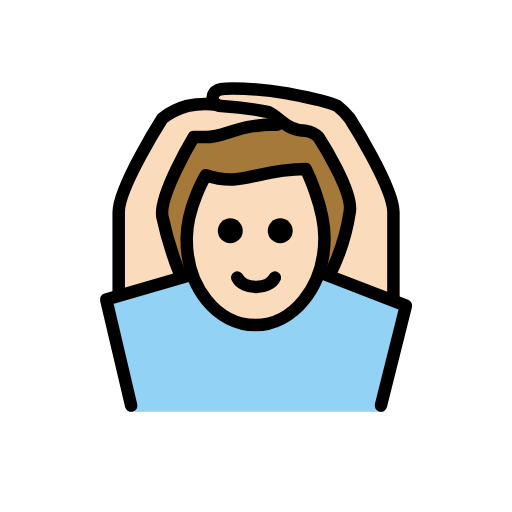
t = 0.00 s
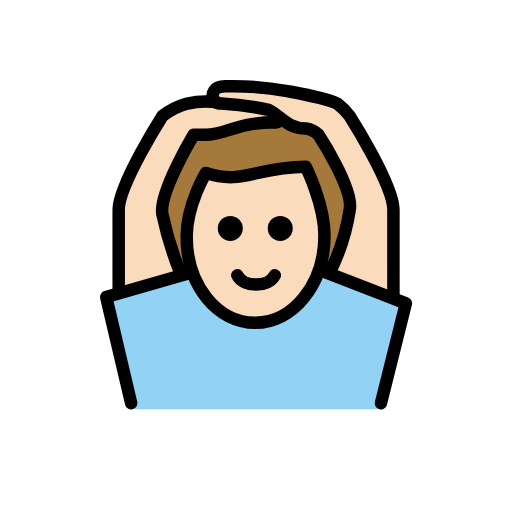
t = 0.48 s
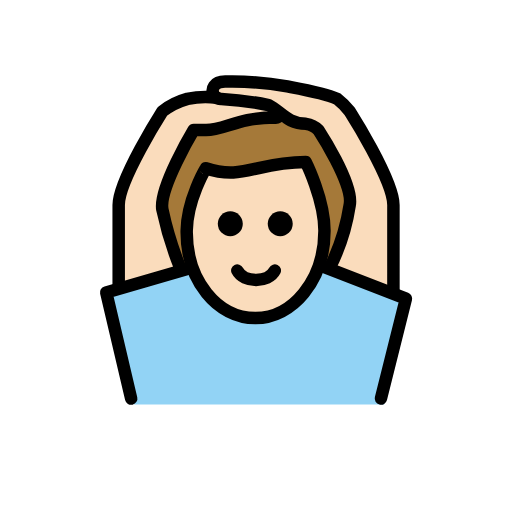
t = 1.43 s
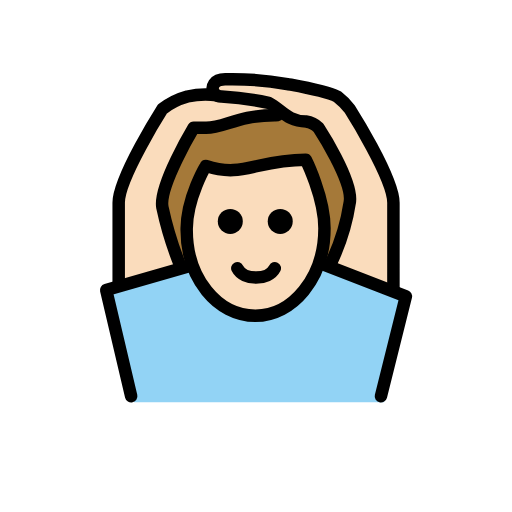
t = 1.90 s
t = 2.38 s: frame unchanged from t = 1.43 s, image omitted
t = 3.33 s: frame unchanged from t = 0.48 s, image omitted

The animated SVG that drew these frames (rendered in a browser with its animation timeline set to each time). Animation: 1 SMIL element (animateTransform=1); one cycle of 3.80 s, repeats indefinitely.

<?xml version='1.0' encoding='utf-8'?>
<svg xmlns="http://www.w3.org/2000/svg" id="emoji" viewBox="-5 -5 82 82" width="200" height="200" role="img">
  <title>OpenMoji: man gesturing OK: light skin tone</title><g><g id="color">
    <path fill="#92d3f5" d="M56.5094,60.9261l4-17-10.9375-4.375-3.3966-.7953c-2.4082,3.0312.4884,1.516-1.0917,2.5687-6.6572,8.6026-13.8242,6.1338-19.0742.05-.1789-1.3857.502.1162-.3457-1.916l-3.1543.4678-10,3,4,18" />
  </g>
  <g id="skin">
    <path fill="#fadcbc" d="M24.9459,32.9583c0,9,4.9365,14,11,14,5.9365,0,11.0635-5,11.0635-14a12.1371,12.1371,0,0,0-1-5.0005c-1.0351-2.9427-1.86-5.952-1.86-5.952-5.9361.4123-11.5837,2.68-16.4893,1.4841A20.66,20.66,0,0,0,24.9459,32.9583Z" />
    <path fill="#fadcbc" d="M23.0055,39.9583c-1.0918-4.1-1.6553-8.4766-1.9961-10.25-.6426-3.3394,5-12.75,5-12.75h2c3,0,5-2,11-2a.8313.8313,0,0,0,.9414-.5483L28.9664,11.5423a25.4338,25.4338,0,0,0-3.957.416,11.464,11.464,0,0,0-4,2s-7,11-7,15v13" />
    <path fill="#fadcbc" d="M48.9176,38.9593c.9219-3.7,1.6182-7.6348,2.0918-10.001.667-3.3345-5-12-5-12a3.4914,3.4914,0,0,0-2-1c-3,0-4-2-6-3a53.8435,53.8435,0,0,0-8-1,.9794.9794,0,0,1-1-1s.041-1.0835,1.041-1.0835c2.58,0,7.2276.0835,10.959.0835a32.8785,32.8785,0,0,1,8,2,11.0667,11.0667,0,0,1,2,2s7,11,7,15V42.9261" />
  </g>
  <g id="hair">
    <path fill="#a57939" d="M44.0767,21.68c-4.8587,0-11.5462,2.0538-15.7663,2.0255-5.411-.0361-2.6467,15.7524-2.6467,15.7524-2.7372,0-5.1853-4.4652-3.9721-11.3593,1.5823-8.9916,1.9655-11.51,13.3523-12.44C47.625,14.63,50.4518,21.1354,50.4518,28.1354s-.2765,10.62-4.2765,10.62C47.2337,38.2036,45.9927,21.68,44.0767,21.68Z" />
  </g>
  <g id="line">
    <path d="M41.8824,31.9583a2,2,0,1,1-2-2,2,2,0,0,1,2,2" />
    <path d="M33.8824,31.9583a2,2,0,1,1-2-2,2,2,0,0,1,2,2" />
    <path fill="none" stroke="#000" stroke-linecap="round" stroke-linejoin="round" stroke-width="2" d="M39.0094,39.4583c-1,2-5,2-6,0" />
    <path fill="none" stroke="#000" stroke-linecap="round" stroke-linejoin="round" stroke-width="2" d="M47.8089,39.0152a33.6638,33.6638,0,0,0,3.2-10.0569c.667-3.3345-5-12-5-12a3.4914,3.4914,0,0,0-2-1c-3,0-4-2-6-3a52.19,52.19,0,0,0-7.5547-.9932,1.3266,1.3266,0,0,1-1.4033-1.3242s-.042-1.4785,2.0791-1.4453a49.99,49.99,0,0,1,9.8789.7627c.98.1963,6.0244,1.0508,8,2a11.0667,11.0667,0,0,1,2,2s7,11,7,15V42.9261" />
    <path fill="none" stroke="#000" stroke-linecap="round" stroke-linejoin="round" stroke-width="2" d="M39.9508,14.41a.8313.8313,0,0,1-.9414.5483c-6,0-8,2-11,2h-2s-5.6426,9.4106-5,12.75a55.9551,55.9551,0,0,0,2.7433,9.0475" />
    <path fill="none" stroke="#000" stroke-linecap="round" stroke-linejoin="round" stroke-width="2" d="M14.0094,41.9583v-13c0-4,7-15,7-15a11.464,11.464,0,0,1,4-2,13.3688,13.3688,0,0,1,4.7363-.187" />
    <polyline fill="none" stroke="#000" stroke-linecap="round" stroke-linejoin="round" stroke-width="2" points="25.664 39.015 12.009 42.958 16.009 59.958" />
    <polyline fill="none" stroke="#000" stroke-linecap="round" stroke-linejoin="round" stroke-width="2" points="46.574 38.756 60.009 43.958 56.009 59.958" />
    <path fill="none" stroke="#000" stroke-linejoin="round" stroke-width="2" d="M24.9022,33.0685c-.1015,7.999,4.9365,14,11,14,5.9365,0,11.0635-6,11.0635-14,0-5-3-11-3-11-8,0-10,3-16,1C27.9657,23.0685,24.9657,28.0685,24.9022,33.0685Z" />
  </g>
<animateTransform attributeName="transform" type="translate" values="0 0;0 -1.5;0 0" dur="3.8s" repeatCount="indefinite" /></g></svg>
